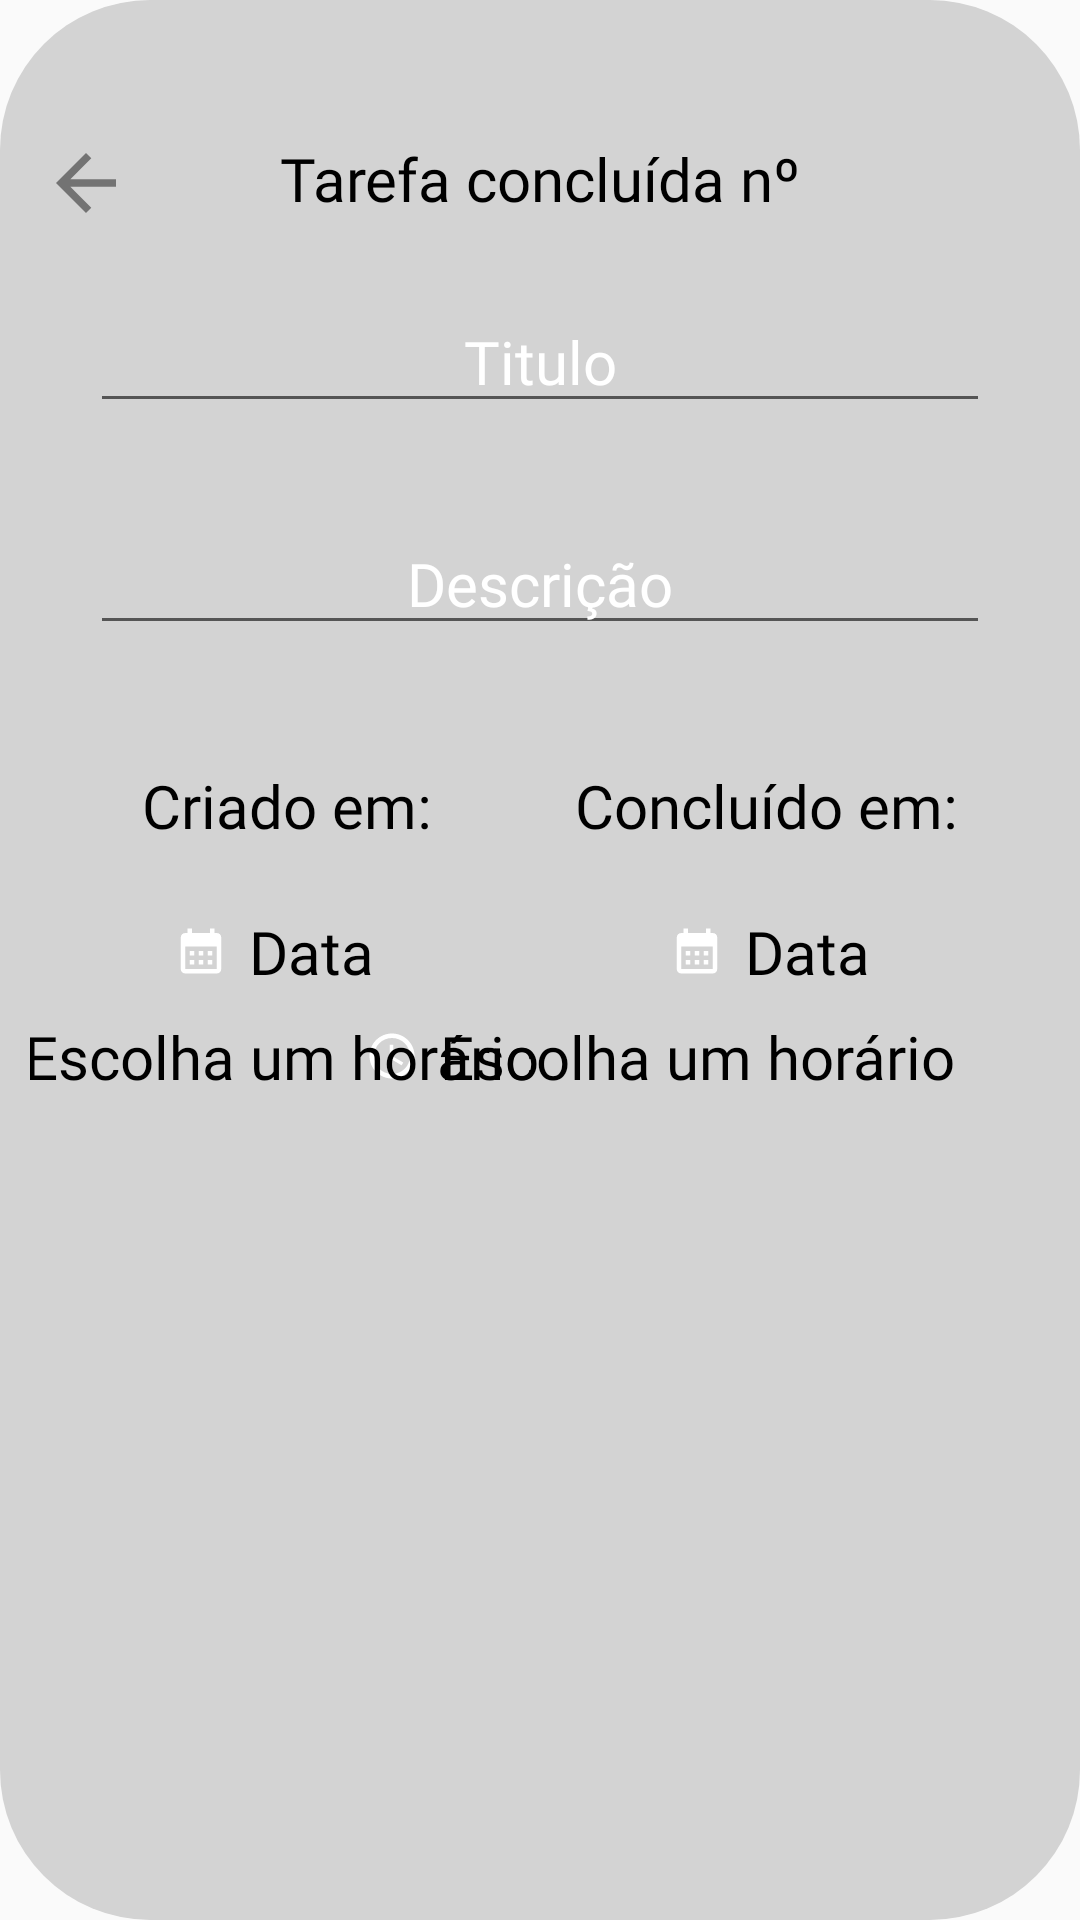

This screen was rendered from an Android layout file. Write that file and the resources it references.
<!-- AndroidManifest.xml: application theme Theme.TaskSave -->
<!-- res/layout/activity_item_selected_agenda_concluido.xml -->
<?xml version="1.0" encoding="utf-8"?>
<androidx.constraintlayout.widget.ConstraintLayout xmlns:android="http://schemas.android.com/apk/res/android"
    xmlns:app="http://schemas.android.com/apk/res-auto"
    xmlns:tools="http://schemas.android.com/tools"
    style="@style/BackgroundThemeAddAgenda"
    android:layout_width="400dp"
    android:layout_height="400dp"
    android:layout_gravity="center"
    android:paddingStart="10dp"
    android:paddingEnd="10dp"
    tools:context=".test.activities.ActivityItemSelectedAgendaConcluido">

    <TextView
        android:id="@+id/textView3"
        android:layout_width="wrap_content"
        android:layout_height="wrap_content"
        android:layout_marginTop="36dp"
        android:text="@string/text_view_conc"
        style="@style/TextViewColor"
        android:textSize="20sp"
        android:fontFamily="@font/ptsans_bold"
        app:layout_constraintEnd_toEndOf="parent"
        app:layout_constraintStart_toStartOf="parent"
        app:layout_constraintTop_toTopOf="parent" />

    <ImageView
        android:id="@+id/imageView4"
        style="@style/Back_Button_Item2"
        android:layout_width="30dp"
        android:layout_height="30dp"
        android:layout_marginTop="36dp"
        app:layout_constraintEnd_toStartOf="@+id/textView3"
        app:layout_constraintHorizontal_bias="0.066"
        app:layout_constraintStart_toStartOf="parent"
        app:layout_constraintTop_toTopOf="parent" />

    <EditText
        android:id="@+id/titulo_text_view"
        android:layout_width="300dp"
        android:layout_height="wrap_content"
        android:layout_marginTop="24dp"
        android:gravity="center"
        android:maxLines="1"
        android:maxLength="14"
        android:text="@string/edit_text_tit"
        style="@style/TextViewColor"
        android:textColor="@color/white"
        android:textSize="20sp"
        android:fontFamily="@font/ptsans_bold"
        app:layout_constraintEnd_toEndOf="parent"
        app:layout_constraintStart_toStartOf="parent"
        app:layout_constraintTop_toBottomOf="@+id/textView3"
        android:importantForAutofill="no" />
    <EditText
        android:id="@+id/descricao_text_view"
        android:layout_width="300dp"
        android:layout_height="wrap_content"
        android:layout_marginTop="30dp"
        android:gravity="center"
        android:text="@string/edit_text_desco"
        style="@style/TextViewColor"
        android:textColor="@color/white"
        android:maxLength="20"
        android:maxLines="1"
        android:textSize="20sp"
        android:fontFamily="@font/ptsans_bold"
        app:layout_constraintEnd_toEndOf="parent"
        app:layout_constraintStart_toStartOf="parent"
        app:layout_constraintTop_toBottomOf="@+id/titulo_text_view"
        android:importantForAutofill="no" />

    <TextView
        android:id="@+id/textView4"
        android:layout_width="wrap_content"
        android:layout_height="wrap_content"
        android:layout_marginTop="40dp"
        android:text="@string/text_view_criado"
        style="@style/TextViewColor"
        android:textSize="20sp"
        android:fontFamily="@font/ptsans_bold"
        app:layout_constraintEnd_toEndOf="parent"
        app:layout_constraintHorizontal_bias="0.154"
        app:layout_constraintStart_toStartOf="parent"
        app:layout_constraintTop_toBottomOf="@+id/descricao_text_view" />

    <TextView
        android:id="@+id/textView5"
        android:layout_width="wrap_content"
        android:layout_height="wrap_content"
        android:layout_marginTop="40dp"
        android:text="@string/text_view_conc2"
        android:textSize="20sp"
        style="@style/TextViewColor"
        android:fontFamily="@font/ptsans_bold"
        app:layout_constraintEnd_toEndOf="parent"
        app:layout_constraintHorizontal_bias="0.608"
        app:layout_constraintStart_toEndOf="@+id/textView4"
        app:layout_constraintTop_toBottomOf="@+id/descricao_text_view" />

    <TextView
        android:id="@+id/textViewDataInsert"
        android:layout_width="wrap_content"
        android:layout_height="wrap_content"
        android:drawablePadding="7sp"
        android:text="@string/text_view_data"
        style="@style/TextViewColor"
        android:textSize="20sp"
        android:fontFamily="@font/ptsans_bold"
        app:layout_constraintBottom_toBottomOf="parent"
        app:layout_constraintEnd_toEndOf="parent"
        app:layout_constraintHorizontal_bias="0.176"
        app:layout_constraintStart_toStartOf="parent"
        app:layout_constraintTop_toBottomOf="@+id/textView4"
        app:layout_constraintVertical_bias="0.068"
        app:drawableLeftCompat="@drawable/baseline_calendar_month_24" />

    <TextView
        android:id="@+id/textViewDataFim"
        android:layout_width="wrap_content"
        android:layout_height="wrap_content"
        android:drawablePadding="7sp"
        android:text="@string/text_view_data"
        style="@style/TextViewColor"
        android:textSize="20sp"
        android:fontFamily="@font/ptsans_bold"
        app:layout_constraintBottom_toBottomOf="parent"
        app:layout_constraintEnd_toEndOf="parent"
        app:layout_constraintHorizontal_bias="0.621"
        app:layout_constraintStart_toEndOf="@+id/textViewDataInsert"
        app:layout_constraintTop_toBottomOf="@+id/textView5"
        app:layout_constraintVertical_bias="0.068"
        app:drawableLeftCompat="@drawable/baseline_calendar_month_24" />

    <TextView
        android:id="@+id/textViewHoraFim"
        android:layout_width="wrap_content"
        android:layout_height="wrap_content"
        android:layout_marginTop="8dp"
        android:drawablePadding="7sp"
        android:text="@string/text_view_hora_edit"
        style="@style/TextViewColor"
        android:textSize="20sp"
        android:fontFamily="@font/ptsans_bold"
        app:layout_constraintBottom_toBottomOf="parent"
        app:layout_constraintEnd_toEndOf="parent"
        app:layout_constraintHorizontal_bias="0.778"
        app:layout_constraintStart_toStartOf="parent"
        app:layout_constraintTop_toBottomOf="@+id/textViewDataFim"
        app:layout_constraintVertical_bias="0.0"
        app:drawableLeftCompat="@drawable/baseline_schedule_24" />

    <TextView
        android:id="@+id/textViewHoraInsert"
        android:layout_width="wrap_content"
        android:layout_height="wrap_content"
        android:layout_marginTop="8dp"
        android:drawablePadding="7sp"
        android:text="@string/text_view_hora_edit"
        style="@style/TextViewColor"
        android:textSize="20sp"
        android:fontFamily="@font/ptsans_bold"
        app:layout_constraintBottom_toBottomOf="parent"
        app:layout_constraintEnd_toStartOf="@+id/textViewHoraFim"
        app:layout_constraintHorizontal_bias="0.325"
        app:layout_constraintStart_toStartOf="parent"
        app:layout_constraintTop_toBottomOf="@+id/textViewDataInsert"
        app:layout_constraintVertical_bias="0.0"
        app:drawableLeftCompat="@drawable/baseline_schedule_24" />


</androidx.constraintlayout.widget.ConstraintLayout>
<!-- resources referenced by this layout -->
<resources>
  <color name="white">#FFFFFFFF</color>
  <!-- drawable baseline_calendar_month_24 (drawable) -->
  <vector android:height="18dp" android:tint="@color/white"
      android:viewportHeight="24" android:viewportWidth="24"
      android:width="18dp" xmlns:android="http://schemas.android.com/apk/res/android">
      <path android:fillColor="@android:color/white" android:pathData="M19,4h-1V2h-2v2H8V2H6v2H5C3.89,4 3.01,4.9 3.01,6L3,20c0,1.1 0.89,2 2,2h14c1.1,0 2,-0.9 2,-2V6C21,4.9 20.1,4 19,4zM19,20H5V10h14V20zM9,14H7v-2h2V14zM13,14h-2v-2h2V14zM17,14h-2v-2h2V14zM9,18H7v-2h2V18zM13,18h-2v-2h2V18zM17,18h-2v-2h2V18z"/>
  </vector>
  <!-- drawable baseline_schedule_24 (drawable) -->
  <vector android:height="18dp" android:tint="@color/white"
      android:viewportHeight="24" android:viewportWidth="24"
      android:width="18dp" xmlns:android="http://schemas.android.com/apk/res/android">
      <path android:fillColor="@android:color/white" android:pathData="M11.99,2C6.47,2 2,6.48 2,12s4.47,10 9.99,10C17.52,22 22,17.52 22,12S17.52,2 11.99,2zM12,20c-4.42,0 -8,-3.58 -8,-8s3.58,-8 8,-8 8,3.58 8,8 -3.58,8 -8,8z"/>
      <path android:fillColor="@android:color/white" android:pathData="M12.5,7H11v6l5.25,3.15 0.75,-1.23 -4.5,-2.67z"/>
  </vector>
  <string name="edit_text_desco">Descrição</string>
  <string name="edit_text_tit">Titulo</string>
  <string name="text_view_conc">Tarefa concluída nº</string>
  <string name="text_view_conc2">Concluído em:</string>
  <string name="text_view_criado">Criado em:</string>
  <string name="text_view_data">Data</string>
  <string name="text_view_hora_edit">Escolha um horário</string>
  <style name="Back_Button_Item2">
          <item name="android:src">@drawable/icon_back</item>
      </style>
  <style name="BackgroundThemeAddAgenda">
          <item name="android:background">@drawable/background_add_agenda_dialog_claro</item>
      </style>
  <style name="TextViewColor">
          <item name="android:textColor">@color/black</item>
      </style>
  <style name="Theme.TaskSave" parent="Base.Theme.TaskSave" />
  <!-- drawable icon_back (drawable) -->
  <vector android:autoMirrored="true" android:height="24dp"
      android:tint="@color/grey5" android:viewportHeight="24"
      android:viewportWidth="24" android:width="24dp" xmlns:android="http://schemas.android.com/apk/res/android">
      <path android:fillColor="@android:color/white" android:pathData="M20,11H7.83l5.59,-5.59L12,4l-8,8 8,8 1.41,-1.41L7.83,13H20v-2z"/>
  </vector>
  <!-- drawable background_add_agenda_dialog_claro (drawable) -->
  <?xml version="1.0" encoding="utf-8"?>
  <shape xmlns:android="http://schemas.android.com/apk/res/android">
  
      <solid
          android:color="#d3d3d3"
  
          />
  
  
      <corners
          android:radius="50dp"
  
  
          />
      <padding
          android:left="10dp"
          android:right="10dp"
          android:top="10dp"
          android:bottom="10dp"
  
  
          />
  
  
  </shape>
  <color name="black">#FF000000</color>
  <style name="Base.Theme.TaskSave" parent="Theme.AppCompat.DayNight.NoActionBar">
          <item name="android:windowTranslucentStatus">true</item>
          <item name="android:statusBarColor">@color/white</item>
      </style>
  <color name="grey5">#737373</color>
</resources>
